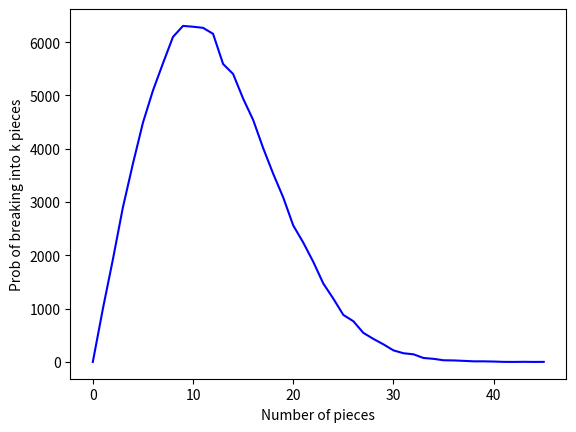

Python code for this plot:
import random
import numpy as np
import matplotlib.pyplot as plt
def breaking_bad(num_of_pieces=100):
  L=1
  pieces_count=0
  while L<=num_of_pieces:
    X=random.randint(1,num_of_pieces)
    if X>=L:
      L=X+1
    else:
      L=L+1
    pieces_count+=1
  return pieces_count
trials=100000
prob=[breaking_bad()  for n in range(100000)]
counts=np.bincount(prob)
pieces=np.arange(len(counts))
plt.plot(pieces,counts,color='blue')
plt.xlabel("Number of pieces")
plt.ylabel("Prob of breaking into k pieces")
plt.show()
